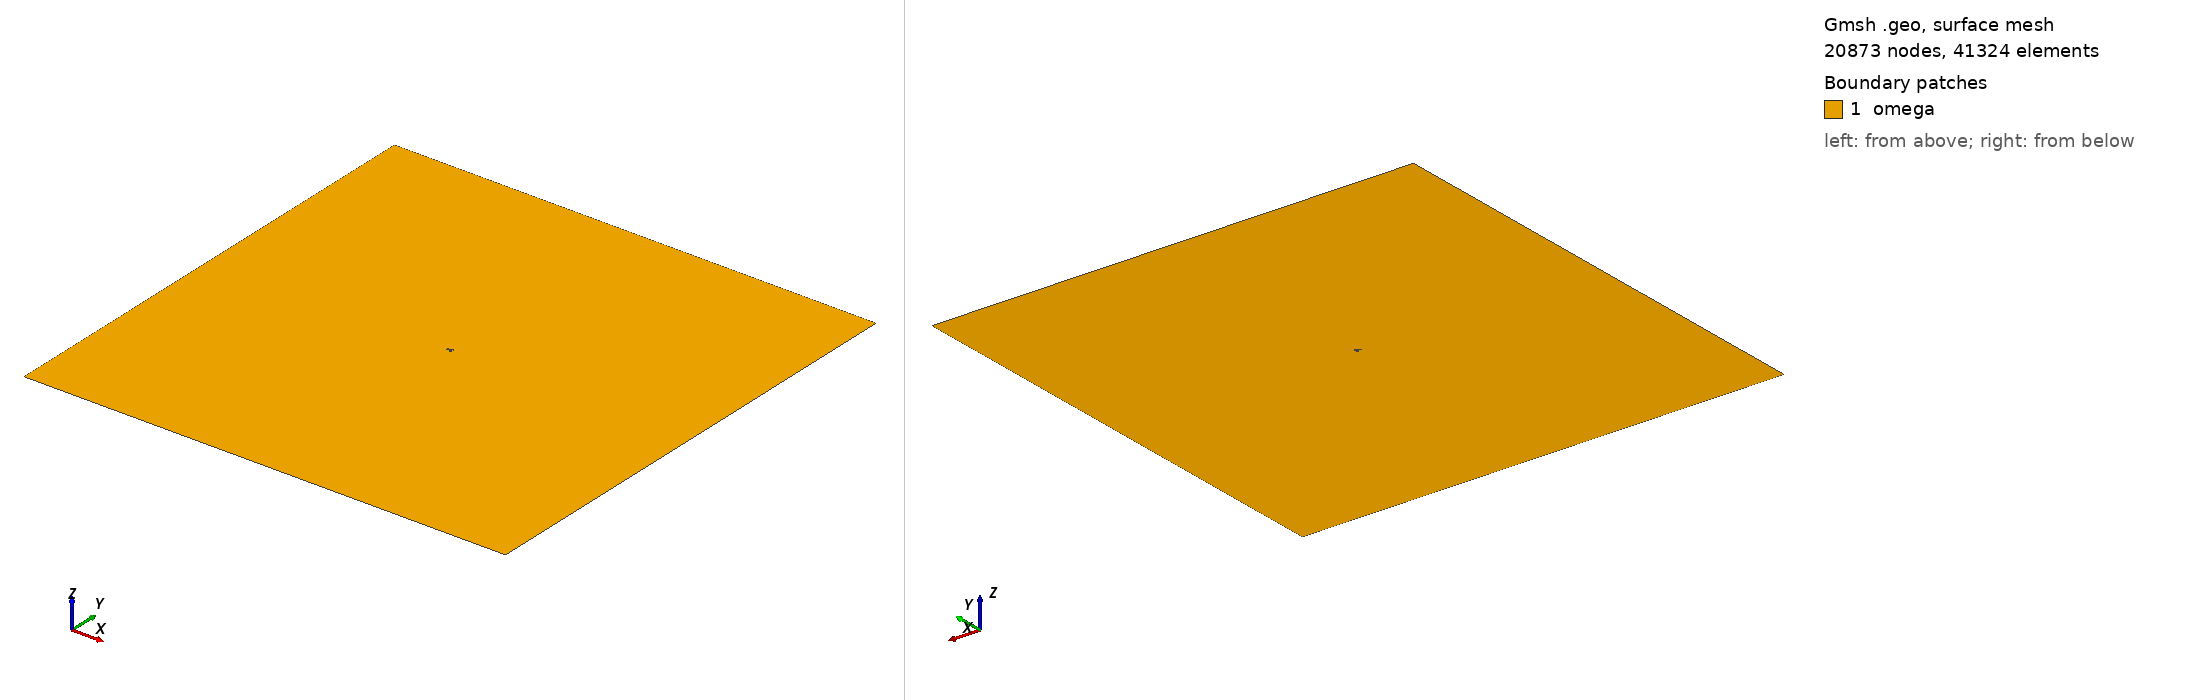

Gmsh geometry script, surface-meshed: 20873 nodes, 41324 surface elements. Boundary patches (legend numbers): 1 omega. Left view from above one corner, right view from below the opposite corner. Legend entries are the model's physical surfaces. The drawing asked Gmsh for element sizes between 1% and 20% of the model's largest extent; the script's own settings can give other sizes.

=== cylinders.geo (drawn) ===
D=4;
L=4.4;
H=200*D;
h=8;
Point(1) = {0, 0, 0,h};
Point(2) = {0,H,0,h};
Point(3) = {H,0,0,h};
Point(4) = {H/2,H/2,0,h};
Point(9) = {H,H,0,h};

Line(5) = {2, 1};
Line(6) = {1, 3};
Line(7) = {2, 9};
Line(8) = {9, 3};

//cercles
Point(10) = {(H/2-1)-(D/2),H/2, 0,h};//centre du cercle
Point(11) = {H/2-1,H/2, 0,h};
Point(12) = {(H/2-1)-D,H/2, 0,h};
Circle(9) = {12, 10, 11};
Circle(10) = {11, 10, 12};

Point(13) = {(H/2)+(D/2),(H/2)+(L/2), 0,h};//centre du cercle
Point(14) = {H/2,(H/2)+(L/2), 0,h};
Point(15) = {(H/2)+D,(H/2)+(L/2), 0,h};
Circle(11) = {14, 13, 15};
Circle(12) = {15, 13, 14};


Point(16) = {(H/2)+(D/2),(H/2)-(L/2),0,h};//centre du cercle
Point(17) = {H/2,(H/2)-(L/2), 0,h};
Point(18) = {(H/2)+D,(H/2)-(L/2), 0,h};
Circle(13) = {17, 16, 18};
Circle(14) = {18, 16, 17};

Line Loop(1) = {7, 8, -6, -5};
Line Loop(2) = {10, 9};
Line Loop(3) = {12, 11};
Line Loop(4) = {14, 13};
Plane Surface(1) = {1, 2, 3, 4};

Physical Line("Inlet") = {5};
Physical Line("Outlet") = {8};
Physical Line("Wall1") = {6};
Physical Line("Wall2") = {7};
Physical Surface("omega") = {1};
